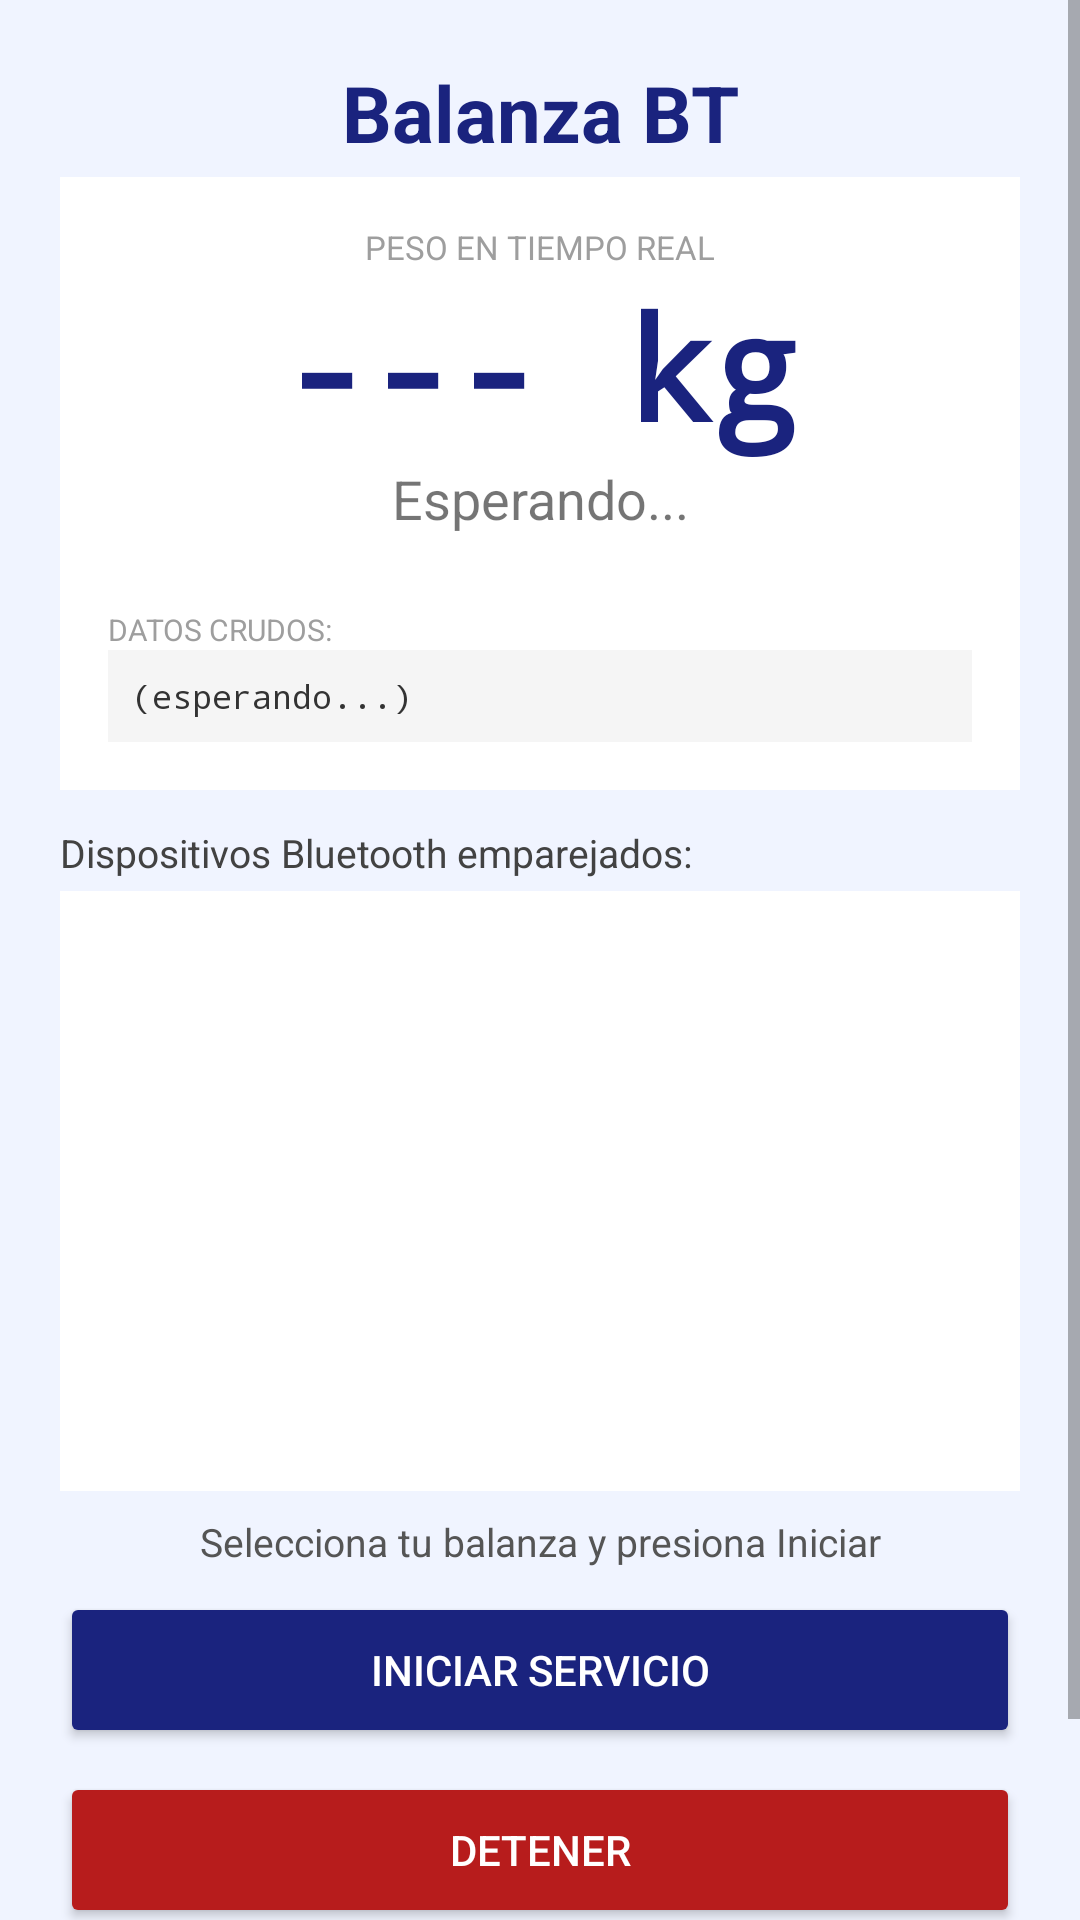

Produce the Android XML layout that renders to this screen, including the resource entries it uses.
<!-- AndroidManifest.xml: application theme Theme.BalanzaBT -->
<!-- res/layout/activity_main.xml -->
<?xml version="1.0" encoding="utf-8"?>
<ScrollView xmlns:android="http://schemas.android.com/apk/res/android"
    android:layout_width="match_parent"
    android:layout_height="match_parent"
    android:background="#F0F4FF">

    <LinearLayout
        android:layout_width="match_parent"
        android:layout_height="wrap_content"
        android:orientation="vertical"
        android:padding="20dp">

        <TextView
            android:layout_width="match_parent"
            android:layout_height="wrap_content"
            android:text="Balanza BT"
            android:textSize="26sp"
            android:textStyle="bold"
            android:textColor="#1A237E"
            android:gravity="center"
            android:paddingBottom="4dp"/>

        <TextView
            android:id="@+id/tvVinculado"
            android:layout_width="match_parent"
            android:layout_height="wrap_content"
            android:text=""
            android:textSize="12sp"
            android:textColor="#FFFFFF"
            android:background="#1A237E"
            android:gravity="center"
            android:padding="6dp"
            android:visibility="gone"
            android:layout_marginBottom="12dp"/>

        <LinearLayout
            android:id="@+id/layoutPeso"
            android:layout_width="match_parent"
            android:layout_height="wrap_content"
            android:orientation="vertical"
            android:background="#FFFFFF"
            android:padding="16dp"
            android:layout_marginBottom="12dp">

            <TextView
                android:layout_width="match_parent"
                android:layout_height="wrap_content"
                android:text="PESO EN TIEMPO REAL"
                android:textSize="11sp"
                android:textColor="#9E9E9E"
                android:gravity="center"/>

            <TextView
                android:id="@+id/tvPeso"
                android:layout_width="match_parent"
                android:layout_height="wrap_content"
                android:text="--- kg"
                android:textSize="48sp"
                android:textStyle="bold"
                android:textColor="#1A237E"
                android:gravity="center"
                android:fontFamily="monospace"/>

            <TextView
                android:id="@+id/tvEstadoPeso"
                android:layout_width="match_parent"
                android:layout_height="wrap_content"
                android:text="Esperando..."
                android:textSize="18sp"
                android:gravity="center"/>

            <TextView
                android:id="@+id/tvHora"
                android:layout_width="match_parent"
                android:layout_height="wrap_content"
                android:text=""
                android:textSize="11sp"
                android:textColor="#BDBDBD"
                android:gravity="center"/>

            <TextView
                android:layout_width="match_parent"
                android:layout_height="wrap_content"
                android:text="DATOS CRUDOS:"
                android:textSize="10sp"
                android:textColor="#9E9E9E"
                android:paddingTop="10dp"/>

            <TextView
                android:id="@+id/tvRaw"
                android:layout_width="match_parent"
                android:layout_height="wrap_content"
                android:text="(esperando...)"
                android:textSize="11sp"
                android:textColor="#333333"
                android:fontFamily="monospace"
                android:background="#F5F5F5"
                android:padding="8dp"/>

        </LinearLayout>

        <TextView
            android:layout_width="match_parent"
            android:layout_height="wrap_content"
            android:text="Dispositivos Bluetooth emparejados:"
            android:textSize="13sp"
            android:textColor="#424242"
            android:paddingBottom="4dp"/>

        <ListView
            android:id="@+id/listDispositivos"
            android:layout_width="match_parent"
            android:layout_height="200dp"
            android:background="#FFFFFF"
            android:divider="#E0E0E0"
            android:dividerHeight="1dp"/>

        <TextView
            android:id="@+id/tvEstado"
            android:layout_width="match_parent"
            android:layout_height="wrap_content"
            android:text="Selecciona tu balanza y presiona Iniciar"
            android:textSize="13sp"
            android:textColor="#555555"
            android:gravity="center"
            android:padding="8dp"/>

        <Button
            android:id="@+id/btnIniciar"
            android:layout_width="match_parent"
            android:layout_height="52dp"
            android:text="INICIAR SERVICIO"
            android:backgroundTint="#1A237E"
            android:textColor="#FFFFFF"
            android:layout_marginBottom="8dp"/>

        <Button
            android:id="@+id/btnDetener"
            android:layout_width="match_parent"
            android:layout_height="52dp"
            android:text="DETENER"
            android:backgroundTint="#B71C1C"
            android:textColor="#FFFFFF"
            android:layout_marginBottom="8dp"/>

        
        <Button
            android:id="@+id/btnPatrones"
            android:layout_width="match_parent"
            android:layout_height="44dp"
            android:text="⚙ Configurar Patrones de Balanza"
            android:backgroundTint="#455A64"
            android:textColor="#FFFFFF"
            android:textSize="13sp"/>

    </LinearLayout>
</ScrollView>
<!-- resources referenced by this layout -->
<resources>
  <style name="Theme.BalanzaBT" parent="Theme.MaterialComponents.DayNight.DarkActionBar">
          <item name="colorPrimary">#1A237E</item>
          <item name="colorPrimaryVariant">#0D1B6E</item>
          <item name="colorOnPrimary">#FFFFFF</item>
          <item name="colorSecondary">#03DAC6</item>
          <item name="colorSecondaryVariant">#018786</item>
          <item name="colorOnSecondary">#000000</item>
          <item name="android:statusBarColor">?attr/colorPrimaryVariant</item>
      </style>
</resources>
